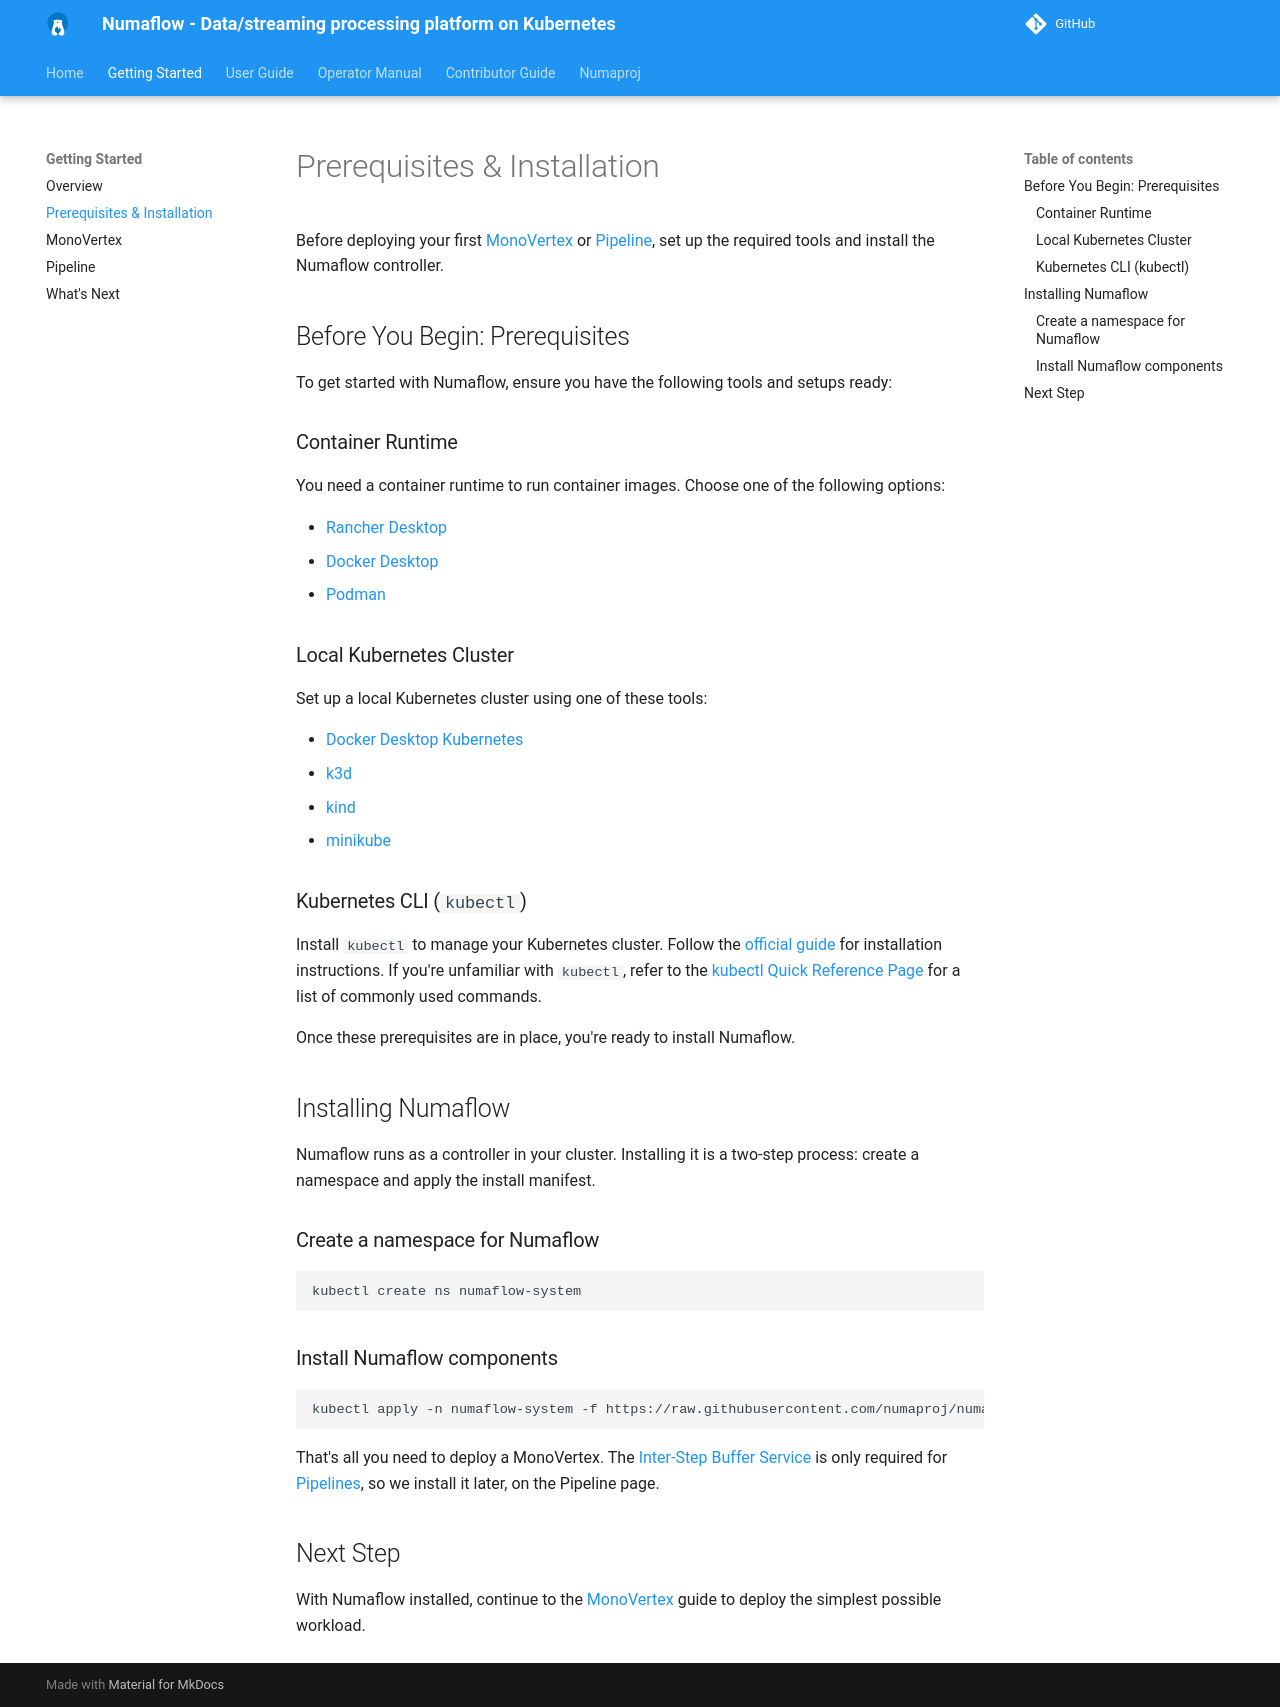

repository: numaproj/numaflow · page: getting-started/prerequisites-and-installation/index.html · generator: mkdocs

# Prerequisites & Installation

Before deploying your first [MonoVertex](monovertex.md) or [Pipeline](pipeline.md), set up the required tools and install the Numaflow controller.

## Before You Begin: Prerequisites

To get started with Numaflow, ensure you have the following tools and setups ready:

### Container Runtime

You need a container runtime to run container images. Choose one of the following options:

- [Rancher Desktop](https://rancherdesktop.io/)
- [Docker Desktop](https://docs.docker.com/get-docker/)
- [Podman](https://podman.io/)

### Local Kubernetes Cluster

Set up a local Kubernetes cluster using one of these tools:

- [Docker Desktop Kubernetes](https://docs.docker.com/desktop/kubernetes/)
- [k3d](https://k3d.io/)
- [kind](https://kind.sigs.k8s.io/)
- [minikube](https://minikube.sigs.k8s.io/docs/start/)

### Kubernetes CLI (`kubectl`)

Install `kubectl` to manage your Kubernetes cluster. Follow the [official guide](https://kubernetes.io/docs/tasks/tools/#kubectl) for installation instructions. If you're unfamiliar with `kubectl`, refer to the [kubectl Quick Reference Page](https://kubernetes.io/docs/reference/kubectl/quick-reference/) for a list of commonly used commands.

Once these prerequisites are in place, you're ready to install Numaflow.

## Installing Numaflow

Numaflow runs as a controller in your cluster. Installing it is a two-step process: create a namespace and apply the install manifest.

### Create a namespace for Numaflow

```shell
kubectl create ns numaflow-system
```

### Install Numaflow components

```shell
kubectl apply -n numaflow-system -f https://raw.githubusercontent.com/numaproj/numaflow/main/config/install.yaml
```

That's all you need to deploy a MonoVertex. The [Inter-Step Buffer Service](../core-concepts/inter-step-buffer-service.md) is only required for [Pipelines](pipeline.md), so we install it later, on the Pipeline page.

## Next Step

With Numaflow installed, continue to the [MonoVertex](monovertex.md) guide to deploy the simplest possible workload.
